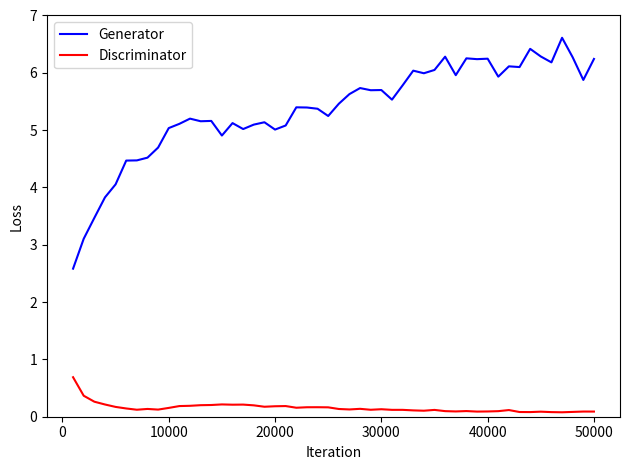

This figure's Python source: (Note: this script raises an exception after producing the figure.)
"""
A script for creating a plot of a model's loss curves. The raw data needs to be
pasted in manually.
"""

from os import path
import matplotlib.pyplot as plt

output_path = 'outputs/losses_baseline.png'
num_iterations = 50000
interval = 1000

iterations = list(range(interval, num_iterations + interval, interval))
gen_losses = [2.583218252150342, 3.104524798611179, 3.4687123827636244, 3.826745505212806, 4.05403959718626, 4.468866070091725, 4.4720954486131665, 4.519801762226969, 4.695820071950555, 5.035719719983637, 5.109765669770539, 5.200714960962534, 5.155049760490656, 5.16063523490727, 4.905670953691006, 5.122781961739063, 5.018955139189958, 5.0962984026670455, 5.137399929128588, 5.009681923797354, 5.080966208361089, 5.3978950595110655, 5.394860408723354, 5.37321944394894, 5.2465382237215525, 5.46037078538537, 5.6289717157036065, 5.734236294627189, 5.696328638494014, 5.6995653285309675, 5.532069225087762, 5.781020201310516, 6.037665429901332, 5.992352272942663, 6.049858642756939, 6.281519493311643, 5.958966242929921, 6.252614647656679, 6.238461580350995, 6.24634898584336, 5.932989146232605, 6.113172169476748, 6.100333967849612, 6.418251102805137, 6.284915903560817, 6.1822610319256786, 6.611346810162067, 6.270356022365391, 5.87552045597136, 6.242073426544667]
disc_losses = [0.6891887804907164, 0.3662948412835103, 0.2623147751510587, 0.2135059453542708, 0.17110964557281022, 0.14395049421452882, 0.12203636889181825, 0.13571746884688402, 0.12452845729735396, 0.15376141615616415, 0.1858900327229776, 0.19049754838336594, 0.20117692092608552, 0.20438613913417975, 0.21451530481286524, 0.20982703284183116, 0.21152334447071097, 0.19857263176996276, 0.174176965399698, 0.18259439477021078, 0.1860264283345, 0.1568925118407151, 0.16524828059750507, 0.16576633719226447, 0.16368785463050153, 0.13487831619682403, 0.1269161974193262, 0.13760148912238673, 0.12144577811752515, 0.1308336023577049, 0.11987141831818826, 0.1198144965021438, 0.11047253062529944, 0.10484045065225764, 0.11877905620959973, 0.09747908058970188, 0.09210350926465435, 0.09859639083476486, 0.08968872374154671, 0.09175253346342879, 0.09702202664759352, 0.1162960293954186, 0.082086149770146, 0.08092432267876132, 0.08810818799175832, 0.0804624542281672, 0.07742377433244838, 0.08392618115735968, 0.09022611763010718, 0.08993097673450837]
recon_losses = None

fig, ax = plt.subplots()
ax.set(xlabel='Iteration', ylabel='Loss', ylim=(0, 7))

ax.plot(iterations, gen_losses, color='b', label='Generator')
ax.plot(iterations, disc_losses, color='r', label='Discriminator')
if recon_losses is not None:
    ax.plot(iterations, recon_losses, color='g', label='Reconstruction')

ax.legend()

fig.tight_layout()
fig.savefig(output_path)
